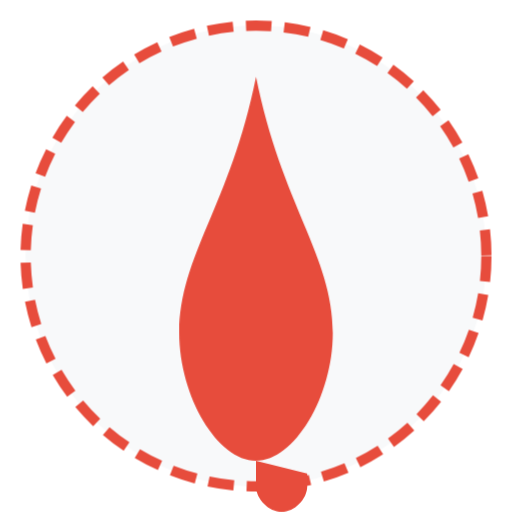
t = 0.00 s
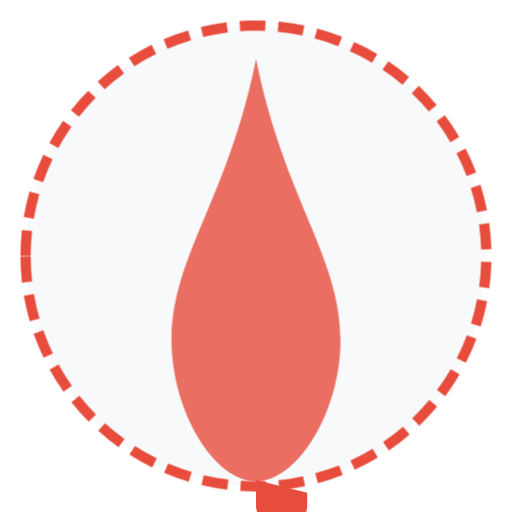
t = 1.00 s
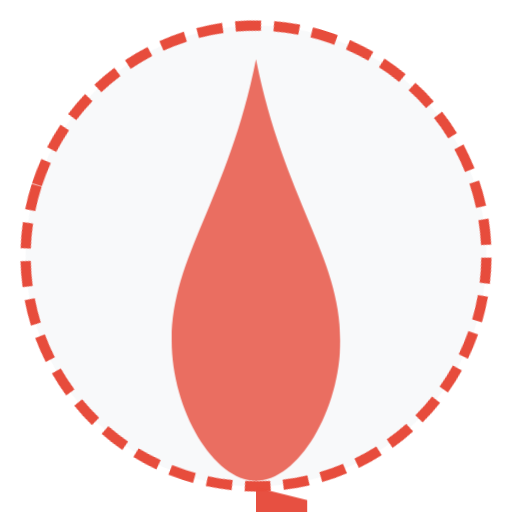
t = 1.10 s
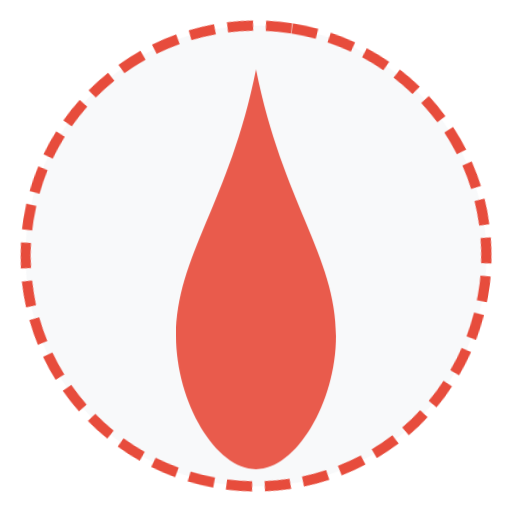
t = 1.55 s
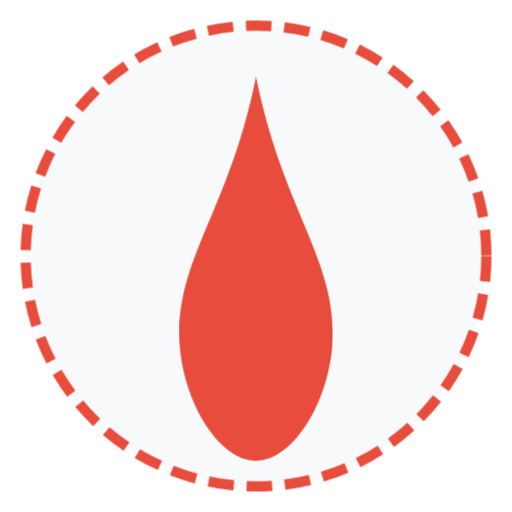
t = 2.00 s
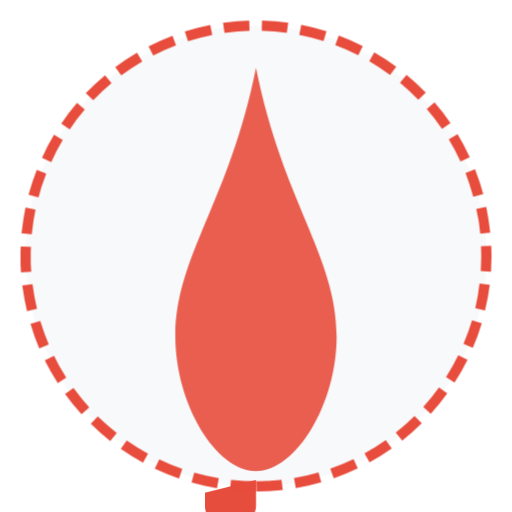
t = 2.50 s

The animated SVG that drew these frames (rendered in a browser with its animation timeline set to each time). Animation: 3 CSS @keyframes rules; one cycle of 3.00 s, repeats indefinitely.

<svg xmlns="http://www.w3.org/2000/svg" viewBox="0 0 200 200" width="200" height="200">
  <style>
    @keyframes pulse {
      0% { transform: scale(1); opacity: 1; }
      50% { transform: scale(1.1); opacity: 0.8; }
      100% { transform: scale(1); opacity: 1; }
    }
    
    @keyframes drip {
      0% { transform: translateY(0); opacity: 0; }
      20% { opacity: 1; }
      100% { transform: translateY(80px); opacity: 0; }
    }
    
    @keyframes rotate {
      0% { transform: rotate(0deg); }
      100% { transform: rotate(360deg); }
    }
    
    .blood-drop {
      animation: pulse 2s infinite ease-in-out;
      transform-origin: center;
    }
    
    .drip-1 {
      animation: drip 2s infinite ease-in;
      animation-delay: 0s;
    }
    
    .drip-2 {
      animation: drip 2s infinite ease-in;
      animation-delay: 0.5s;
    }
    
    .drip-3 {
      animation: drip 2s infinite ease-in;
      animation-delay: 1s;
    }
    
    .spinner {
      animation: rotate 2s infinite linear;
      transform-origin: center;
    }
  </style>
  
  <!-- Circular Background -->
  <circle cx="100" cy="100" r="90" fill="#f8f9fa" stroke="#e74c3c" stroke-width="4" stroke-dasharray="10 5" class="spinner"/>
  
  <!-- Blood Drop -->
  <path d="M100 30 C90 80 70 100 70 130 C70 155 85 180 100 180 C115 180 130 155 130 130 C130 100 110 80 100 30 Z" fill="#e74c3c" class="blood-drop"/>
  
  <!-- Drips -->
  <path d="M100 180 L100 190 C100 195 95 200 90 200 C85 200 80 195 80 190 L80 185 Z" fill="#e74c3c" class="drip-1"/>
  <path d="M100 180 L100 190 C100 195 105 200 110 200 C115 200 120 195 120 190 L120 185 Z" fill="#e74c3c" class="drip-2"/>
  <path d="M100 180 L100 190 C100 195 100 200 100 200 C100 200 100 195 100 190 L100 185 Z" fill="#e74c3c" class="drip-3"/>
  
  <!-- Reflection -->
  <path d="M85 130 C85 110 90 90 95 70 C90 90 85 110 85 130 C85 145 90 160 100 170 C90 160 85 145 85 130 Z" fill="#fff" opacity="0.3"/>
</svg>